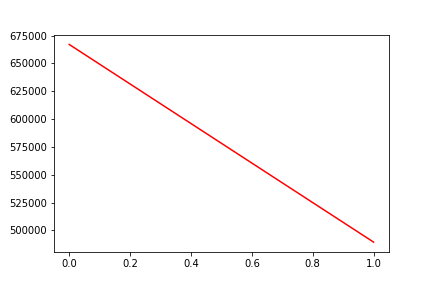

The table this chart was drawn from, first rows:
, date, assets
0, 0, 666980
1, 20190207, 489426
